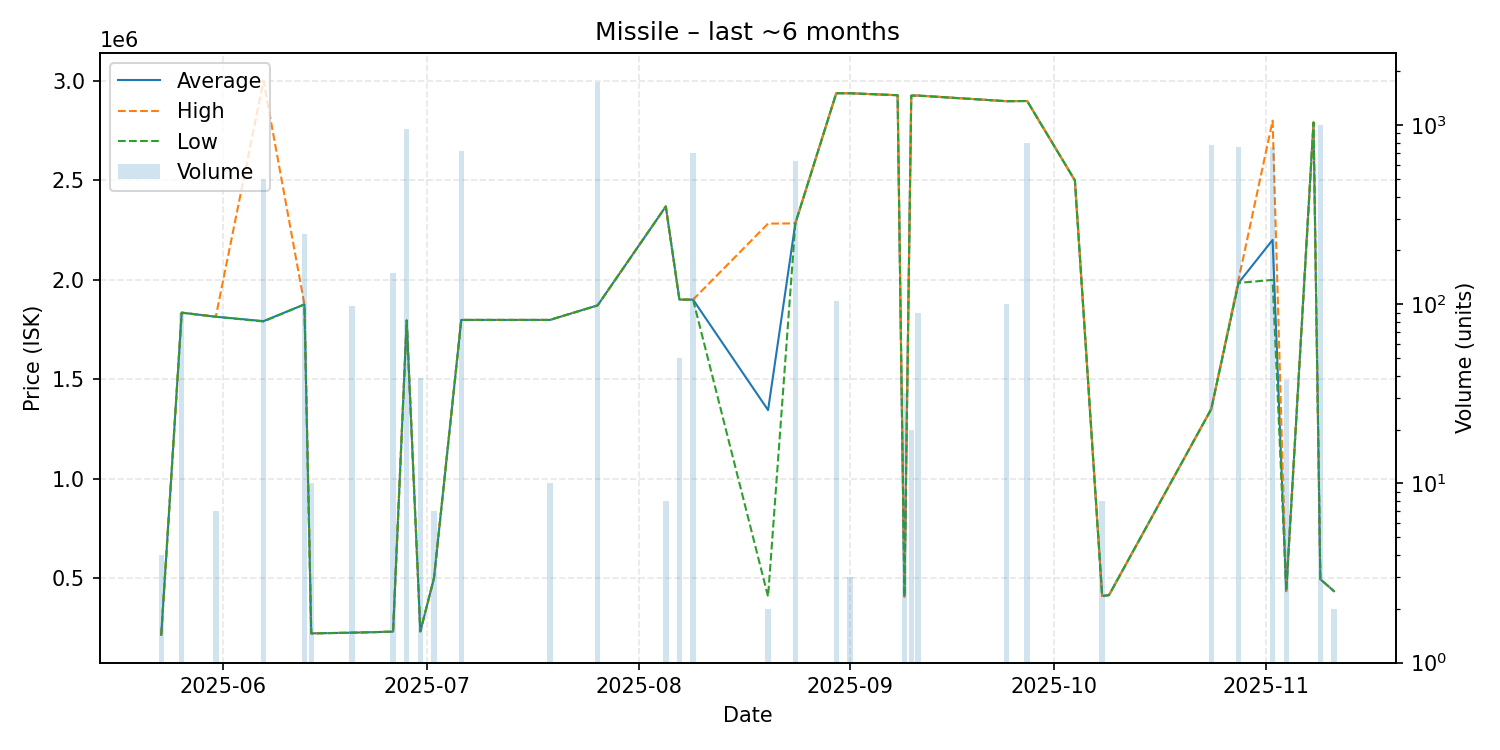

Source data for this figure (header and first rows):
date, average, highest, lowest, order_count, volume
2025-05-23, 215400, 215400, 215400, 1, 4
2025-05-26, 1834562, 1835000, 1834000, 2, 89
2025-05-31, 1814000, 1814000, 1814000, 1, 7
2025-06-07, 1792000, 3000000, 1790000, 6, 500
2025-06-13, 1876000, 1876000, 1876000, 4, 246
2025-06-14, 222900, 222900, 222900, 1, 10
2025-06-20, 226400, 226400, 226400, 1, 98
2025-06-26, 231600, 231600, 231600, 2, 150
2025-06-28, 1795000, 1795000, 1795000, 4, 954
2025-06-30, 233000, 233000, 233000, 1, 39
2025-07-02, 500000, 500000, 500000, 1, 7
2025-07-06, 1798000, 1798000, 1798000, 4, 718
2025-07-19, 1798000, 1798000, 1798000, 1, 10
2025-07-26, 1871000, 1871000, 1871000, 6, 1744
2025-08-05, 2368000, 2368000, 2368000, 1, 8
2025-08-07, 1900000, 1900000, 1900000, 1, 50
2025-08-09, 1900000, 1900000, 1900000, 5, 702
2025-08-20, 1344800, 2282000, 407600, 2, 2
2025-08-24, 2283000, 2283000, 2283000, 3, 631
2025-08-30, 2937000, 2937000, 2937000, 2, 105
2025-09-01, 2937000, 2937000, 2937000, 1, 3
2025-09-08, 2927000, 2927000, 2927000, 1, 1
2025-09-09, 407800, 407800, 407800, 1, 32
2025-09-10, 2925000, 2925000, 2925000, 1, 20
2025-09-11, 2925382, 2926000, 2925000, 3, 89
2025-09-24, 2897000, 2897000, 2897000, 1, 100
2025-09-27, 2898000, 2898000, 2898000, 5, 800
2025-10-04, 2499000, 2499000, 2499000, 1, 1
2025-10-08, 410700, 410700, 410700, 1, 8
2025-10-09, 415100, 415100, 415100, 1, 1
2025-10-24, 1350000, 1350000, 1350000, 2, 777
2025-10-28, 1984000, 2000000, 1984000, 3, 754
2025-11-02, 2200000, 2799000, 1999000, 4, 754
2025-11-04, 435100, 435100, 435100, 1, 38
2025-11-08, 2790000, 2790000, 2790000, 1, 1
2025-11-09, 495100, 495100, 495100, 2, 1003
2025-11-11, 435100, 435100, 435100, 1, 2
